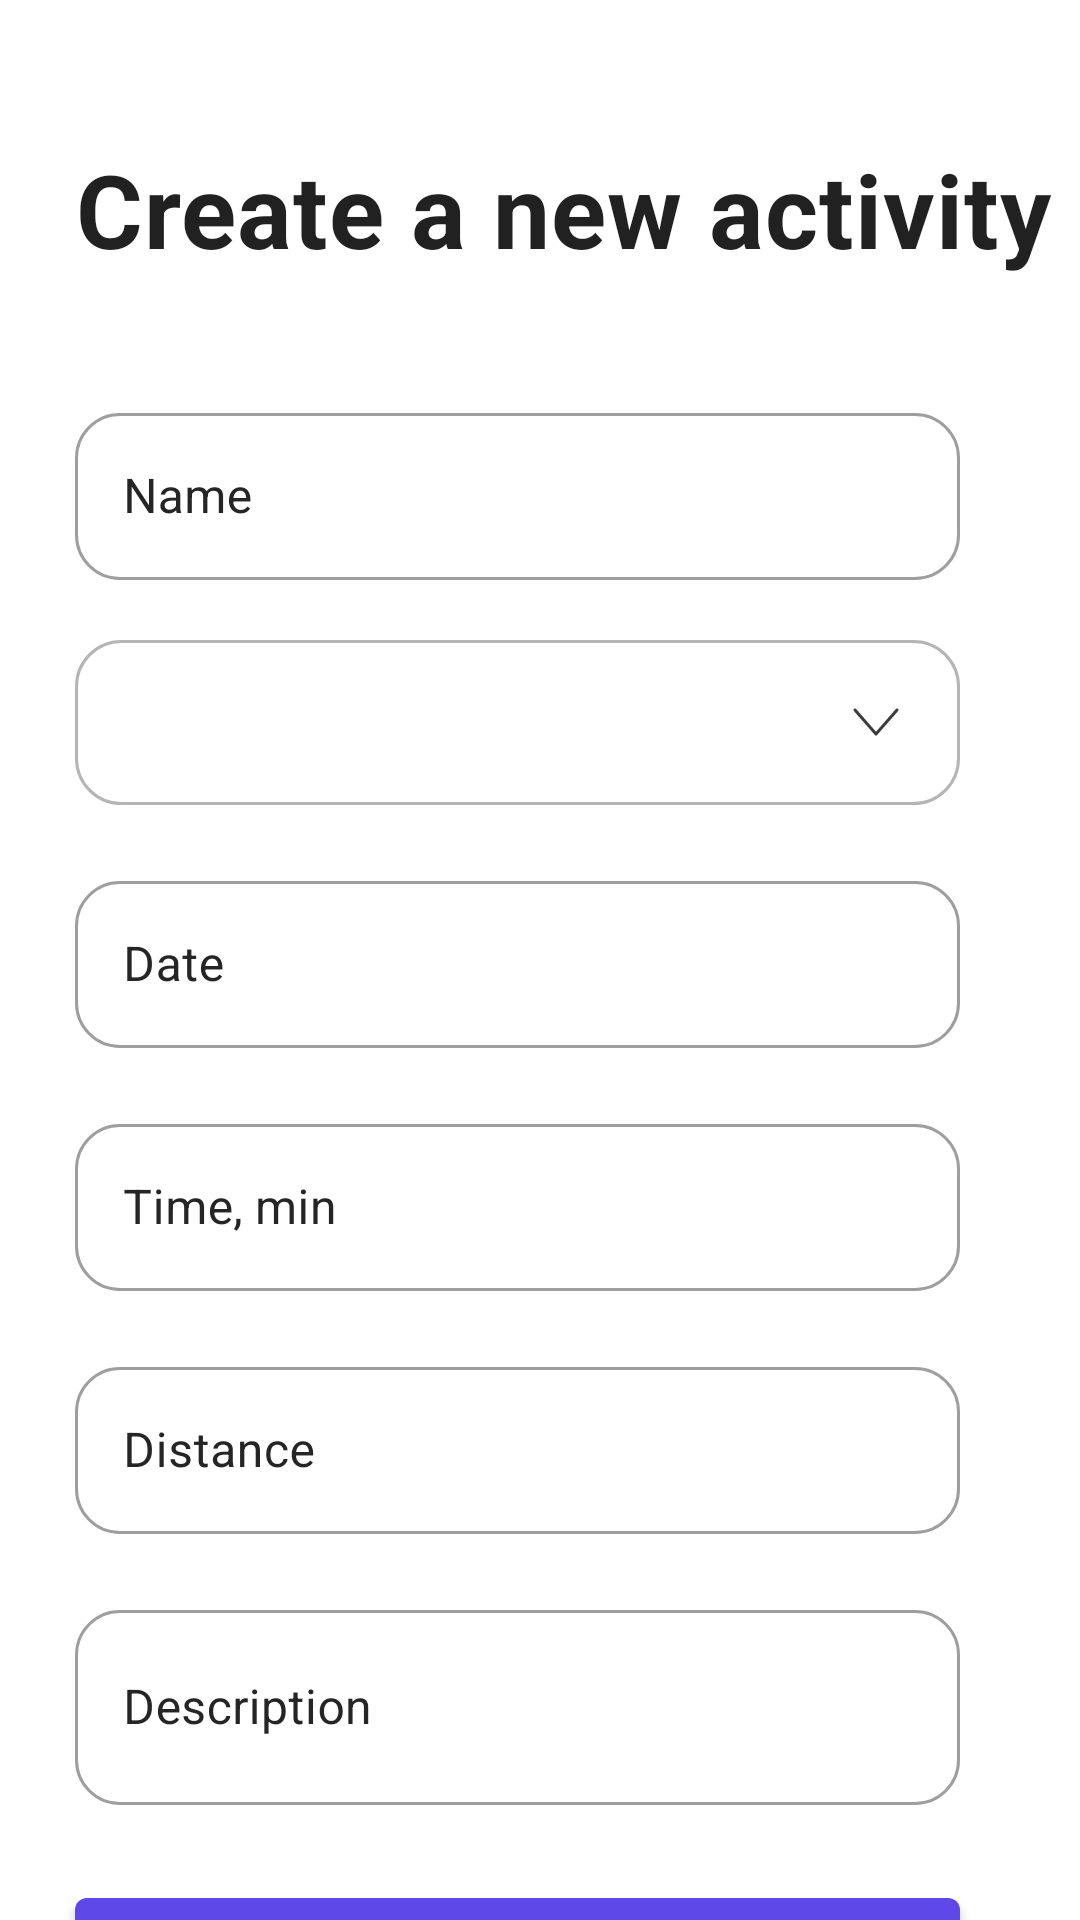

Android layout source for this screen:
<!-- AndroidManifest.xml: application theme Theme.DiplomStrava -->
<!-- res/layout/fragment_add_activity.xml -->
<?xml version="1.0" encoding="utf-8"?>
<androidx.constraintlayout.widget.ConstraintLayout xmlns:android="http://schemas.android.com/apk/res/android"
    xmlns:app="http://schemas.android.com/apk/res-auto"
    android:id="@+id/addFragment"
    android:layout_width="match_parent"
    android:layout_height="match_parent">

    <androidx.core.widget.NestedScrollView
        android:id="@+id/scroll"
        android:layout_width="match_parent"
        android:layout_height="0dp"
        app:layout_constraintBottom_toBottomOf="parent"
        app:layout_constraintEnd_toEndOf="parent"
        app:layout_constraintStart_toStartOf="parent"
        app:layout_constraintTop_toTopOf="parent">

        <androidx.constraintlayout.widget.ConstraintLayout
            android:layout_width="match_parent"
            android:layout_height="0dp">

            <androidx.appcompat.widget.AppCompatTextView
                android:id="@+id/textHeadline"
                android:layout_width="0dp"
                android:layout_height="wrap_content"
                android:layout_marginStart="25dp"
                android:layout_marginTop="47dp"
                android:text="@string/create_activity"
                android:textAppearance="@style/TextAppearance.AppCompat.Headline"
                android:textSize="34sp"
                android:textStyle="bold"
                app:layout_constraintEnd_toEndOf="parent"
                app:layout_constraintStart_toStartOf="parent"
                app:layout_constraintTop_toTopOf="parent" />


            <com.google.android.material.textfield.TextInputLayout
                android:id="@+id/editName"
                style="@style/inputTextAddActivity"
                android:layout_width="0dp"
                android:layout_height="wrap_content"
                android:layout_marginTop="40dp"
                android:hint="@string/name"
                app:layout_constraintEnd_toEndOf="parent"
                app:layout_constraintStart_toStartOf="parent"
                app:layout_constraintTop_toBottomOf="@+id/textHeadline">

                <com.google.android.material.textfield.TextInputEditText
                    android:id="@+id/editNameInput"
                    android:layout_width="match_parent"
                    android:layout_height="wrap_content"
                    android:inputType="textPersonName" />

            </com.google.android.material.textfield.TextInputLayout>

            <androidx.appcompat.widget.AppCompatSpinner
                android:id="@+id/spinnerType"
                style="@style/spinner"
                android:layout_width="0dp"
                android:layout_height="55dp"
                android:layout_marginTop="20dp"
                app:endIconDrawable="@drawable/ic_arrow_dropdown"
                app:endIconTint="@color/dark_gray"
                app:layout_constraintEnd_toEndOf="@id/editName"
                app:layout_constraintStart_toStartOf="@id/editName"
                app:layout_constraintTop_toBottomOf="@id/editName" />

            <com.google.android.material.textfield.TextInputLayout
                android:id="@+id/editDate"
                style="@style/inputTextAddActivity"
                android:layout_width="0dp"
                android:layout_height="wrap_content"
                android:hint="@string/date"
                app:layout_constraintEnd_toEndOf="parent"
                app:layout_constraintStart_toStartOf="parent"
                app:layout_constraintTop_toBottomOf="@id/spinnerType">

                <com.google.android.material.textfield.TextInputEditText
                    android:id="@+id/editDateInput"
                    android:layout_width="match_parent"
                    android:layout_height="wrap_content"
                    android:clickable="false"
                    android:cursorVisible="false"
                    android:focusable="false"
                    android:focusableInTouchMode="false"
                    android:inputType="date" />

            </com.google.android.material.textfield.TextInputLayout>

            <com.google.android.material.textfield.TextInputLayout
                android:id="@+id/editTime"
                style="@style/inputTextAddActivity"
                android:layout_width="0dp"
                android:layout_height="wrap_content"
                android:hint="@string/timeMin"
                app:layout_constraintEnd_toEndOf="parent"
                app:layout_constraintStart_toStartOf="parent"
                app:layout_constraintTop_toBottomOf="@id/editDate">

                <com.google.android.material.textfield.TextInputEditText
                    android:id="@+id/editTimeInput"
                    android:layout_width="match_parent"
                    android:layout_height="wrap_content"
                    android:inputType="time" />

            </com.google.android.material.textfield.TextInputLayout>

            <com.google.android.material.textfield.TextInputLayout
                android:id="@+id/editDistance"
                style="@style/inputTextAddActivity"
                android:layout_width="0dp"
                android:layout_height="wrap_content"
                android:hint="@string/distance"
                app:layout_constraintEnd_toEndOf="parent"
                app:layout_constraintStart_toStartOf="parent"
                app:layout_constraintTop_toBottomOf="@id/editTime">

                <com.google.android.material.textfield.TextInputEditText
                    android:id="@+id/editDistanceInput"
                    android:layout_width="match_parent"
                    android:layout_height="wrap_content"
                    android:inputType="numberDecimal" />

            </com.google.android.material.textfield.TextInputLayout>

            <com.google.android.material.textfield.TextInputLayout
                android:id="@+id/editDescription"
                style="@style/inputTextAddActivity"
                android:layout_width="0dp"
                android:layout_height="wrap_content"
                android:hint="@string/description"
                app:layout_constraintEnd_toEndOf="parent"
                app:layout_constraintStart_toStartOf="parent"
                app:layout_constraintTop_toBottomOf="@id/editDistance">

                <com.google.android.material.textfield.TextInputEditText
                    android:id="@+id/editDescriptionInput"
                    android:layout_width="match_parent"
                    android:layout_height="65dp"
                    android:inputType="text" />

            </com.google.android.material.textfield.TextInputLayout>


            <com.google.android.material.button.MaterialButton
                android:id="@+id/buttonAdd"
                android:layout_width="0dp"
                android:layout_height="wrap_content"
                android:layout_marginStart="25dp"
                android:layout_marginTop="25dp"
                android:layout_marginEnd="40dp"
                android:text="@string/add"
                android:textAllCaps="false"
                app:layout_constraintEnd_toEndOf="parent"
                app:layout_constraintStart_toStartOf="parent"
                app:layout_constraintTop_toBottomOf="@id/editDescription" />
        </androidx.constraintlayout.widget.ConstraintLayout>
    </androidx.core.widget.NestedScrollView>


</androidx.constraintlayout.widget.ConstraintLayout>
<!-- resources referenced by this layout -->
<resources>
  <color name="dark_gray">#252525</color>
  <!-- drawable ic_arrow_dropdown (drawable) -->
  <vector android:alpha="0.9" android:height="10dp"
      android:viewportHeight="10" android:viewportWidth="16"
      android:width="16dp" xmlns:android="http://schemas.android.com/apk/res/android">
      <path android:fillColor="#00000000" android:pathData="M1,1L8,9L15,1"
          android:strokeColor="#252525" android:strokeLineCap="round"
          android:strokeLineJoin="round" android:strokeWidth="1"/>
  </vector>
  <string name="add">Add</string>
  <string name="create_activity">Create a new activity</string>
  <string name="date">Date</string>
  <string name="description">Description</string>
  <string name="distance">Distance</string>
  <string name="name">Name</string>x
  <string name="timeMin">Time, min</string>
  <style name="inputTextAddActivity" parent="Widget.MaterialComponents.TextInputLayout.OutlinedBox">
          <item name="boxCornerRadiusBottomEnd">15dp</item>
          <item name="boxCornerRadiusBottomStart">15dp</item>
          <item name="boxCornerRadiusTopEnd">15dp</item>
          <item name="boxCornerRadiusTopStart">15dp</item>
          <item name="android:textColorHint">@color/dark_gray</item>
          <item name="android:layout_marginTop">20dp</item>
          <item name="android:layout_marginStart">25dp</item>
          <item name="android:layout_marginEnd">40dp</item>
      </style>
  <style name="spinner" parent="Widget.AppCompat.Spinner">
          <item name="android:background">@drawable/ic_spinner_background</item>
      </style>
  <style name="Theme.DiplomStrava" parent="Theme.MaterialComponents.DayNight.NoActionBar">
          
          <item name="colorPrimary">@color/purple_500</item>
          <item name="colorPrimaryVariant">@color/purple_700</item>
          <item name="colorOnPrimary">@color/white</item>
          
          <item name="colorSecondary">@color/teal_200</item>
          <item name="colorSecondaryVariant">@color/teal_700</item>
          <item name="colorOnSecondary">@color/black</item>
          
          <item name="android:statusBarColor" tools:targetApi="l">?attr/colorPrimaryVariant</item>
          
          <item name="snackbarStyle">@style/snackBar</item>
          <item name="snackbarTextViewStyle">@style/snackBarText</item>
          <item name="android:letterSpacing">0.01</item>
      </style>
  <!-- drawable ic_spinner_background (drawable) -->
  <?xml version="1.0" encoding="utf-8"?>
  <layer-list xmlns:android="http://schemas.android.com/apk/res/android">
      <item>
          <shape android:shape="rectangle">
              <stroke
                  android:width="1dp"
                  android:color="#B5B5B5" />
              <corners android:radius="15dp" />
          </shape>
      </item>
  
      <item android:drawable="@drawable/ic_arrow_dropdown"
          android:right="20dp"
          android:gravity="center|end">
      </item>
  
  </layer-list>
  <color name="purple_500">#5E48E8</color>
  <color name="purple_700">#FF3700B3</color>
  <color name="white">#FFFFFFFF</color>
  <color name="teal_200">#FF03DAC5</color>
  <color name="teal_700">#FF018786</color>
  <color name="black">#FF000000</color>
  <style name="snackBar" parent="Widget.MaterialComponents.Snackbar">
          <item name="materialThemeOverlay">@style/ThemeOverlay.App.Snackbar</item>
          <item name="actionTextColorAlpha">1</item>
      </style>
  <style name="snackBarText" parent="@style/Widget.MaterialComponents.Snackbar.TextView">
          <item name="android:textColor">@color/error_text</item>
          <item name="android:textSize">16sp</item>
          <item name="android:paddingTop">5dp</item>
          <item name="android:paddingBottom">5dp</item>
  
  
      </style>
  <style name="ThemeOverlay.App.Snackbar" parent="">
          <item name="colorOnSurface">@color/error_background</item>
      </style>
  <color name="error_text">#D84910</color>
  <color name="error_background">#F8E1E1</color>
</resources>
